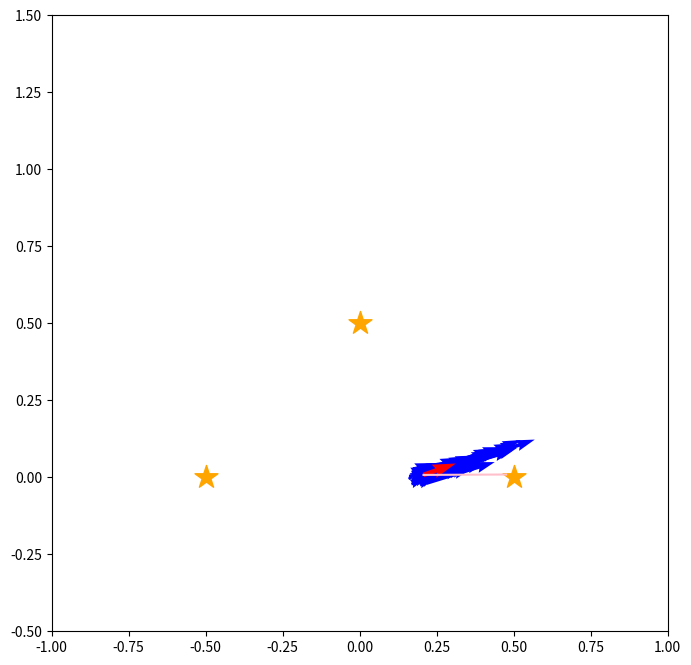
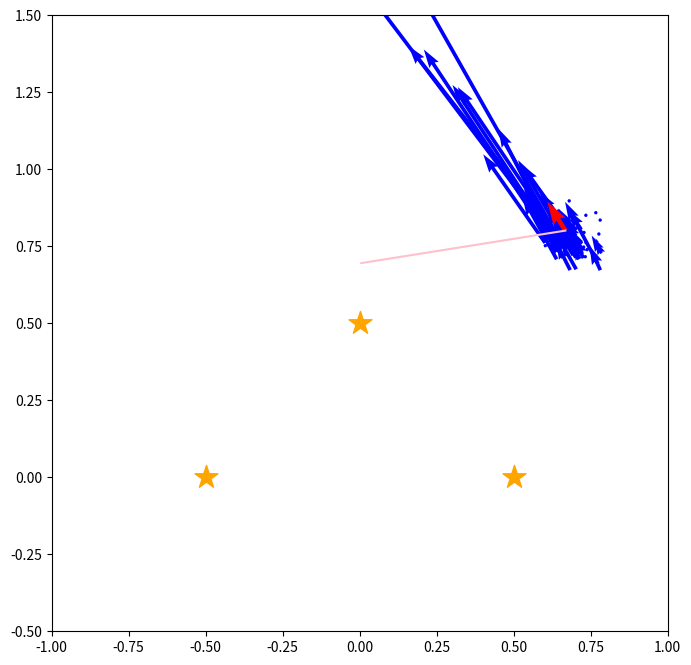
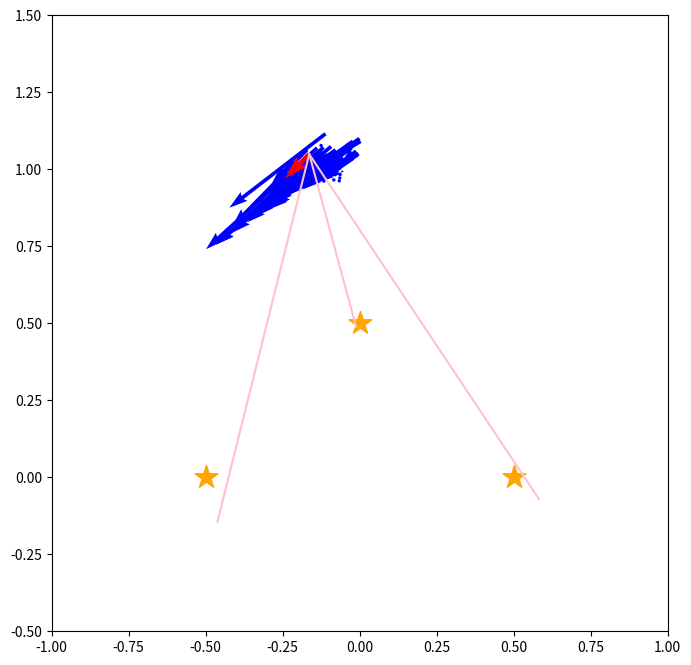
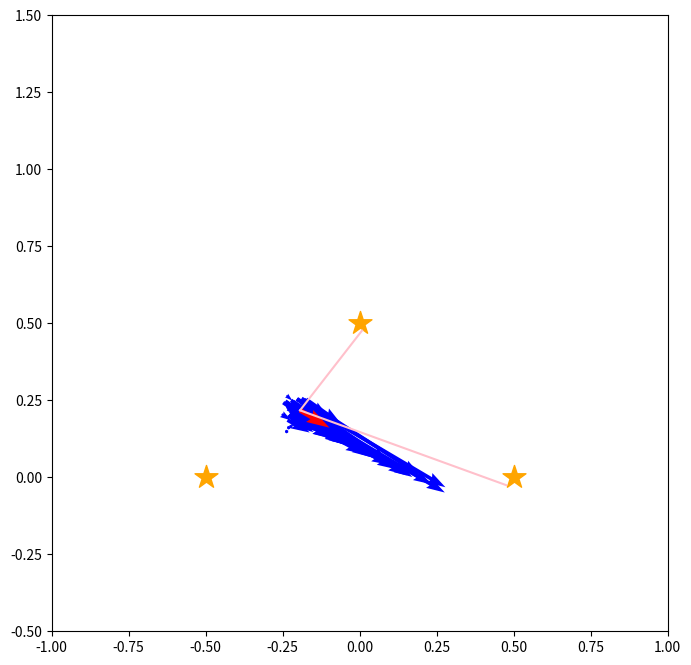
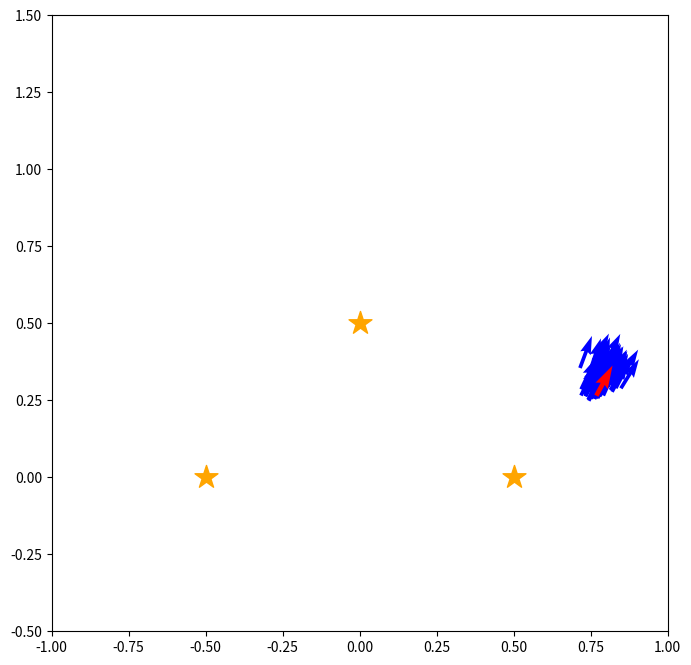
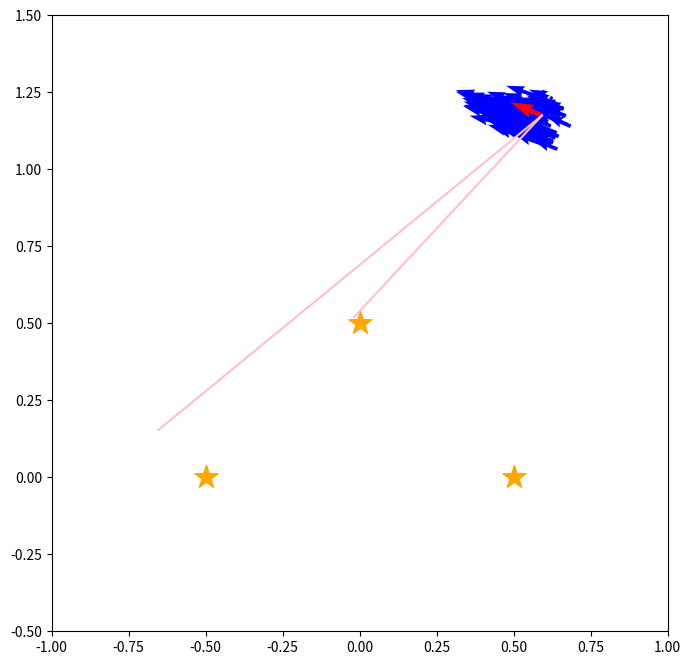
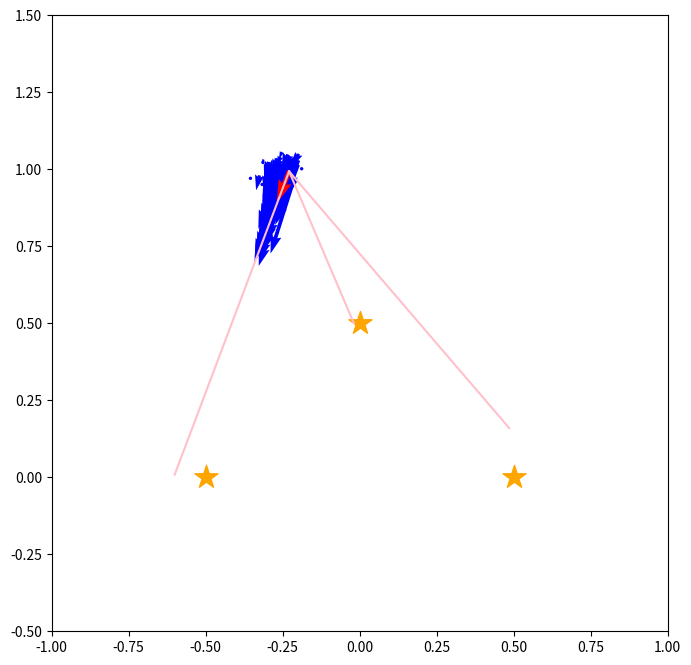
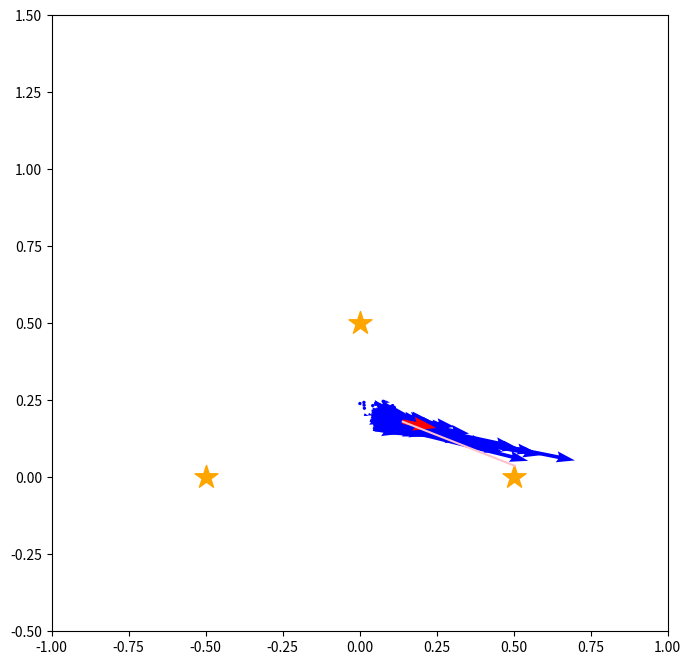
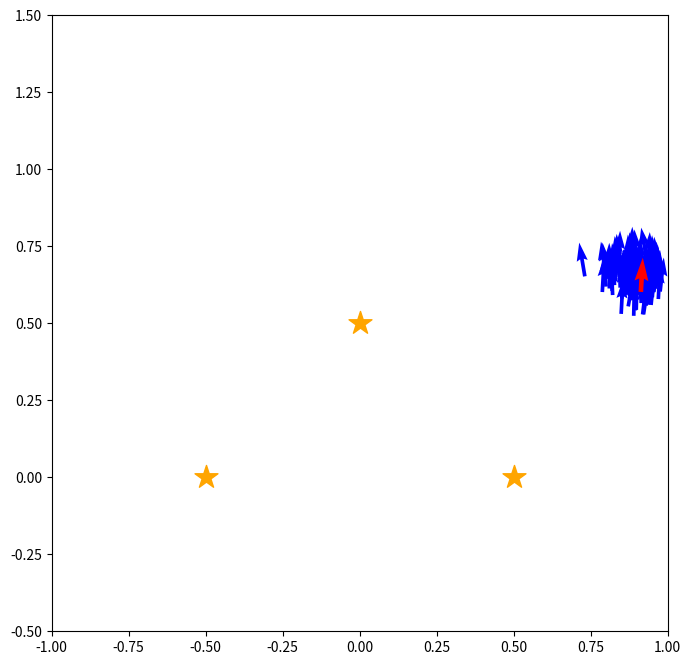
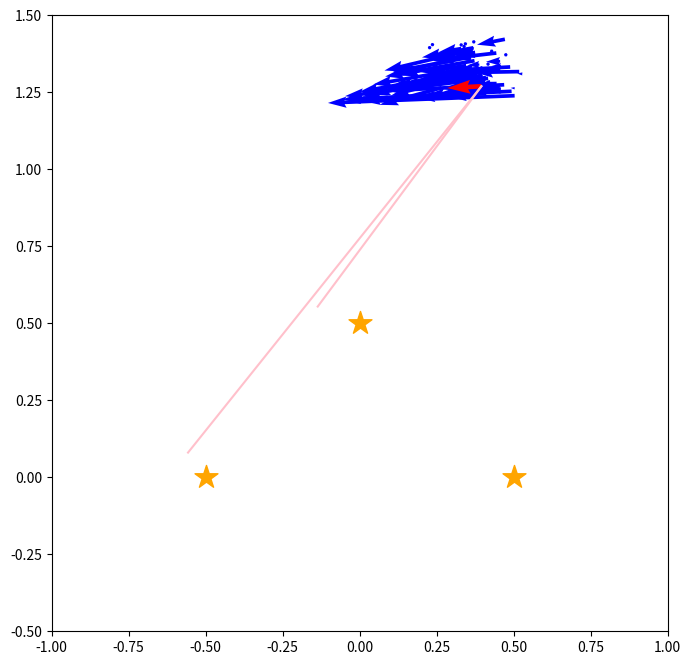
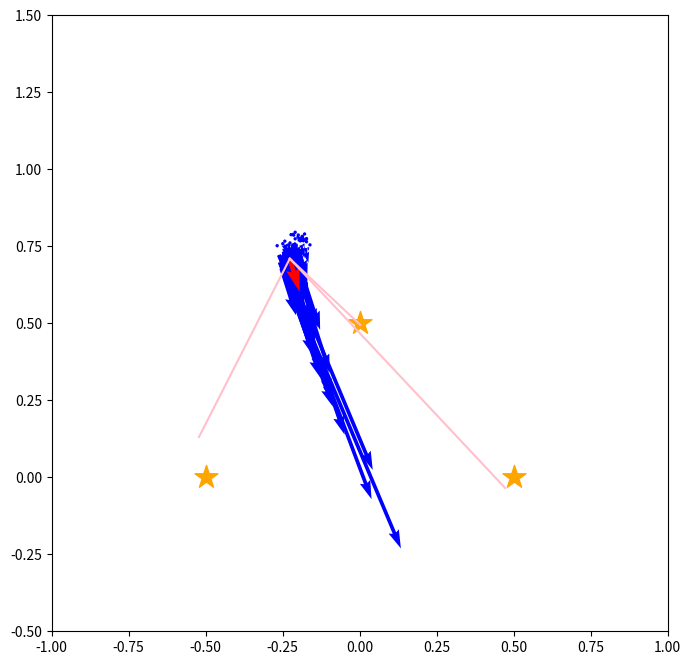
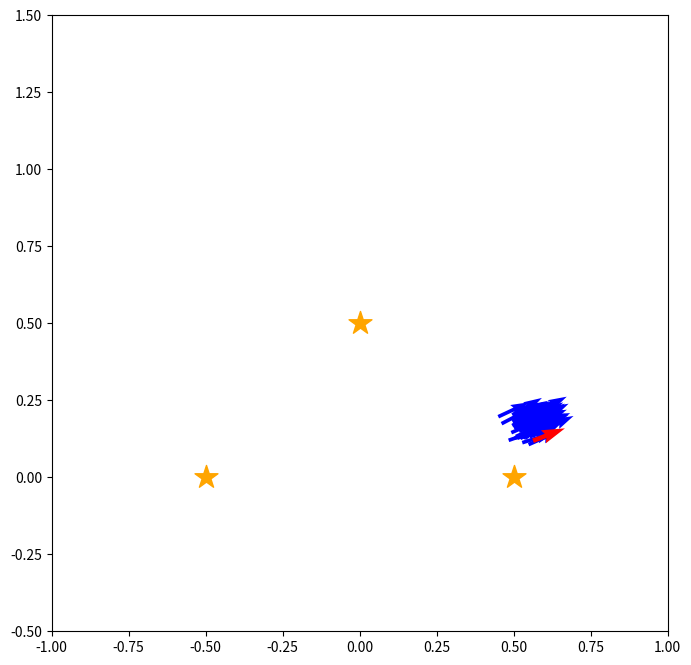
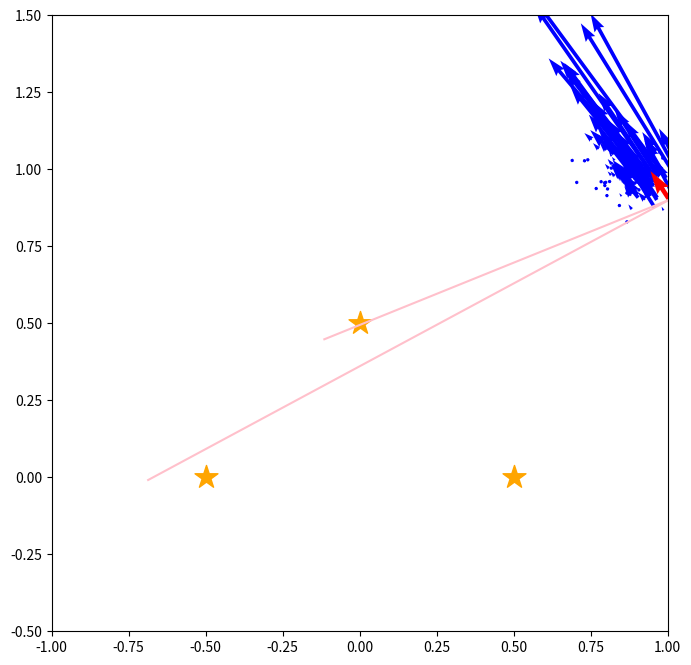
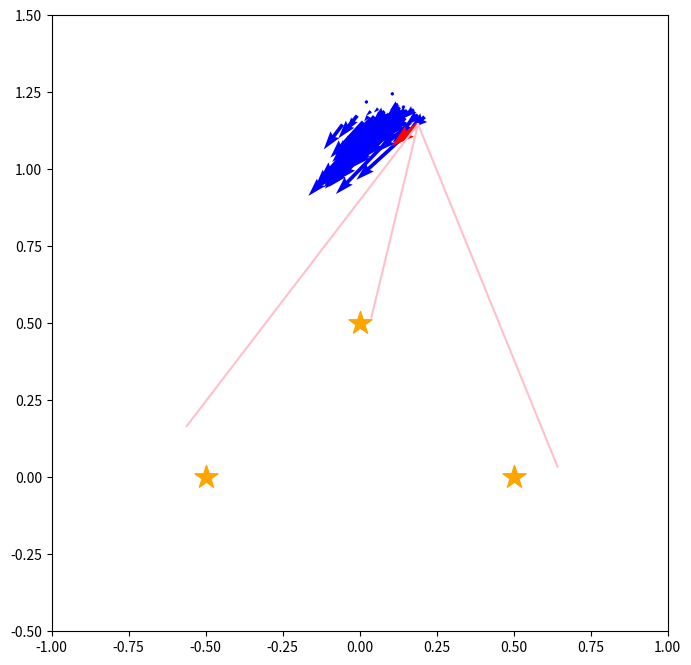
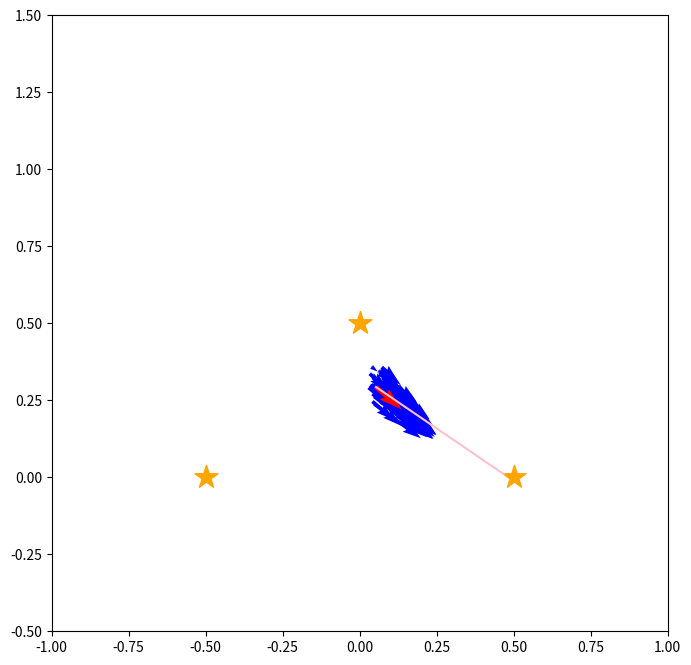
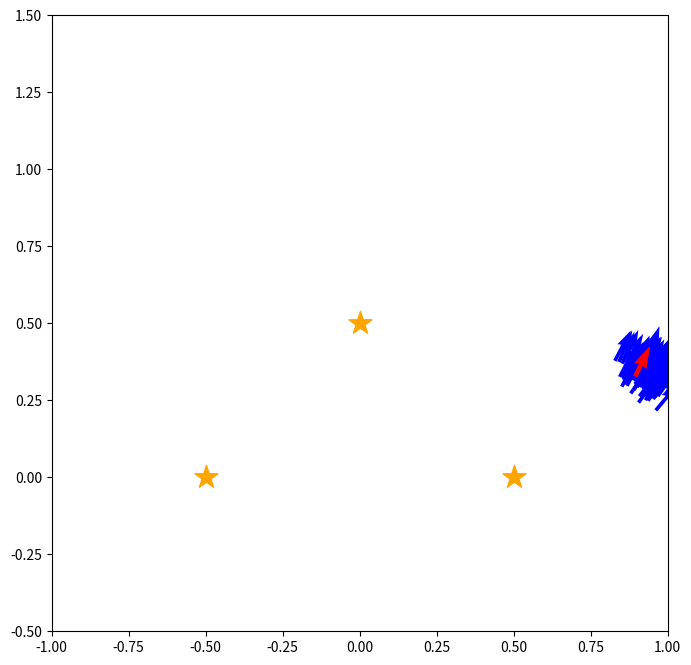

The script that saved these images, in order:
#! !(which python)
# coding: utf-8
###########################
# Author: Yuya Aoki
#
###########################
# %matplotlib inline
import math
import random
import copy
import collections
from scipy.stats import norm
import numpy as np
import matplotlib.pyplot as plt
# from matplotlib.patches import Ellipse

# User define
INITIAL_STATE = [0.0, 0.0, 0.0]
LOOP_RANGE = 100
MOD_NUM = LOOP_RANGE / 20
U = np.array([0.2, math.pi / 180 * 20])
RANDMARKS = [np.array([-0.5, 0.0]), np.array([0.5, 0.0]), np.array([0.0, 0.5])]
# Particle Class Object
class Particle:
    def __init__(self, p, w):  # 姿勢も指定できるようにしましょう
        self.pose = np.array(p)
        self.weight = w

    def __repr__(self):
        return "pose: " + str(self.pose) + " weight: " + str(self.weight)


# it's function to update state and pose
def update_state(u, state, error=True):
    x, y, theta = state
    l, omega = u
    if error:
        l = random.gauss(l, l / 10)
        omega = random.gauss(omega, omega / 10)
        dir_error = random.gauss(0.0, math.pi / 180.0 * 3.0)
    else:
        dir_error = 0

    x = x + np.cos(theta + dir_error) * l
    y = y + np.sin(theta + dir_error) * l
    theta = theta + omega

    return [x, y, theta]


# generate (init) particles. if it has no args, init particles use random
def generate_particles(init_weight=None, sample=None):
    if sample is None:
        sample = 100
    if init_weight is None:
        x = [random.uniform(0, 1) for i in range(sample)]
        x_sum = sum(x)
        weight_list = list(map(lambda y: y / x_sum, x))
    else:
        weight_list = init_weight

    particles = collections.deque([Particle(INITIAL_STATE, j * 1.0)
                                   for j in weight_list])
    return particles


# make accumulation of weights
def make_accum(particles):
    accum = collections.deque()
    sm = 0.0
    for p in particles:
        accum.append(p.weight + sm)
        sm = sm + p.weight
    return accum


# update Particle. delete far particle, and increase particle has high likelihood
def update_particles(particles):
    accum = make_accum(particles)
    re_N = 1.0 / len(particles)
    pointer = random.uniform(0.0, re_N)
    new_particles = collections.deque()
    while pointer < 1.0:
        if accum[0] >= pointer:
            new_particles.append(
                Particle(copy.deepcopy(particles[0].pose), re_N))
            pointer += re_N
        else:
            accum.popleft()
            particles.popleft()
    return new_particles


def relative_landmark_pos(pose, landmark):
    x, y, theta = pose
    lx, ly = landmark
    distance = math.sqrt((x - lx)**2 + (y - ly)**2)
    direction = math.atan2(ly - y, lx - x) - theta
    return (distance, direction, lx, ly)  # 実際の位置も一緒に返す


def observation(pose, landmark):
    actual_distance, actual_direction, lx, ly = relative_landmark_pos(pose, landmark)
    if math.cos(actual_direction) < 0.0:
        return None
    measured_distance = random.gauss(actual_distance, actual_distance / 10)
    measured_direction = random.gauss(actual_direction, 5 * math.pi / 180)
    return [measured_distance, measured_direction, lx, ly]
    # return [actual_distance, actual_direction, lx, ly]


def observations(pose, landmarks):
    return list(filter(lambda x: x != None, [observation(pose, i) for i in landmarks]))


def calc_likelihood(pose, measurement):
    x, y, theta = pose
    # robot が確認した ランドマークの距離と向き
    distance, direction, lx, ly = measurement
    # particle の位置から推測されるはずのランドマークの距離と向き
    rel_dist, rel_direct, tmpx, tmpy = relative_landmark_pos(pose, [lx, ly])

    return norm.pdf(x = distance - rel_dist, loc = 0.0, scale = rel_dist / 10.0)  \
           * norm.pdf(x = direction - rel_direct, loc = 0.0, scale = 5.0/180.0 * math.pi)


def change_weights(particles, measurement):
    for p in particles:
        p.weight *= calc_likelihood(p.pose, measurement)
    ws = [p.weight for p in particles]
    s = sum(ws)
    for p in particles: p.weight = p.weight / s

def calc_measurements(state, landmarks, measurements_list):
    ms = observations(state, landmarks)
    measurements_list.append(ms)
    return ms

def draw(pose, particles, i):
    fig = plt.figure(i, figsize=(8, 8))
    sp = fig.add_subplot(111, aspect='equal')
    sp.set_xlim(-1.0, 1.0)
    sp.set_ylim(-0.5, 1.5)

    xs = [e.pose[0] for e in particles]
    ys = [e.pose[1] for e in particles]
    vxs = [math.cos(e.pose[2]) * e.weight for e in particles]
    vys = [math.sin(e.pose[2]) * e.weight for e in particles]
    plt.quiver(xs, ys, vxs, vys, color="blue", label="particles")
    plt.quiver([pose[0]], [pose[1]], [math.cos(pose[2])], [
               math.sin(pose[2])], color="red", label="actual robot motion")


def draw_landmarks(landmarks):
    xs = [e[0] for e in landmarks]
    ys = [e[1] for e in landmarks]
    plt.scatter(xs, ys, s=300, marker="*", label="landmarks", color="orange")



def draw_observation(pose, measurement):
    x, y, theta = pose
    mdistance, mdirection, lx, ly = measurement
    lx = x + mdistance * math.cos(theta + mdirection)
    ly = y + mdistance * math.sin(theta + mdirection)
    plt.plot([x, lx], [y, ly], color='pink')


def draw_observations(pose, measurements):
    for i in measurements:
        draw_observation(pose, i)


def draw_elements(path, particles, landmarks, measurements_list, i):
    draw(path[-1], particles, i)
    draw_landmarks(landmarks)
    draw_observations(path[-1], measurements_list[-1])





# メインの大きいところ
def simurate_robot(particles, state, u, landmarks):
    measurements_list = [observations(state, landmarks)]
    particle_path = [copy.deepcopy(particles)]
    path = [copy.deepcopy(state)]
    for i in range(LOOP_RANGE):
        state = update_state(u, state)
        ms = calc_measurements(state, landmarks, measurements_list)
        for p in particles: p.pose = update_state(u, p.pose)
        for m in ms: change_weights(particles, m)
        particle_path.append(copy.deepcopy(particles))
        path.append(state)
        if i % MOD_NUM == 0:
            draw_elements(path, particles, landmarks, measurements_list, i)
        particles = update_particles(particles)
    plt.show()


def main():
    actual_randmarks = RANDMARKS
    particles = generate_particles()
    state = INITIAL_STATE
    u = U
    simurate_robot(particles, state, u, actual_randmarks)


if __name__ == '__main__':
    main()



